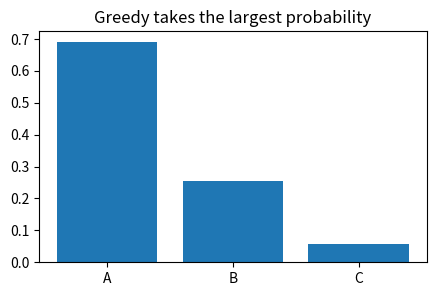
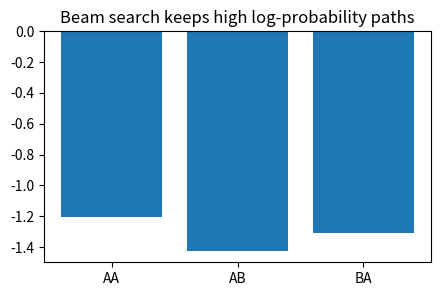
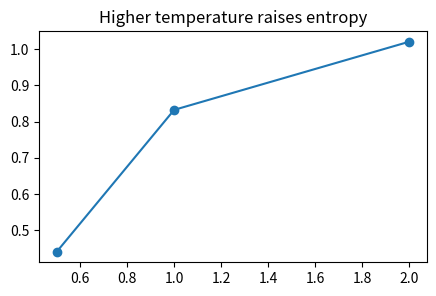
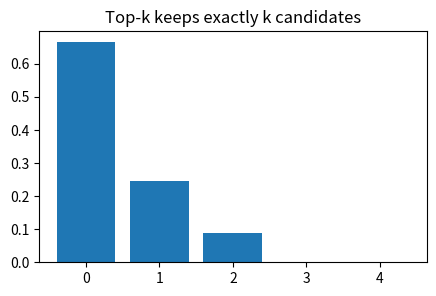
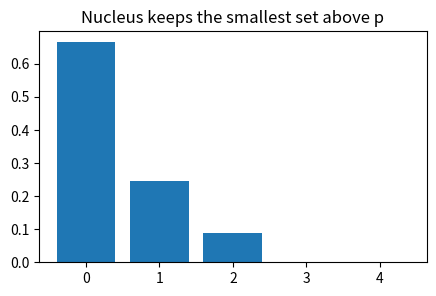

These figures' Python source, in order:
import numpy as np, matplotlib.pyplot as plt, math, itertools
np.random.seed(0)
def softmax(x, axis=-1):
    x=np.asarray(x, dtype=float); x=x-x.max(axis=axis, keepdims=True); e=np.exp(x); return e/e.sum(axis=axis, keepdims=True)
def sigmoid(x): return 1/(1+np.exp(-np.asarray(x, dtype=float)))
def normalize(v):
    v=np.asarray(v, dtype=float); n=np.linalg.norm(v); return v/(n if n else 1)
def edit_distance(a,b):
    D=np.zeros((len(a)+1,len(b)+1), dtype=int); D[:,0]=np.arange(len(a)+1); D[0,:]=np.arange(len(b)+1)
    for i in range(1,len(a)+1):
        for j in range(1,len(b)+1):
            D[i,j]=min(D[i-1,j]+1, D[i,j-1]+1, D[i-1,j-1]+(a[i-1]!=b[j-1]))
    return D
print('setup ok')

logits=np.array([3.,2.,0.5]); p=softmax(logits); tokens=['A','B','C']
plt.figure(figsize=(5,3)); plt.bar(tokens,p); plt.title('Greedy takes the largest probability')
assert tokens[int(np.argmax(p))]=='A'

seqs=['AA','AB','BA']; probs=np.array([0.6*0.5,0.6*0.4,0.3*0.9]); scores=np.log(probs)
plt.figure(figsize=(5,3)); plt.bar(seqs,scores); plt.title('Beam search keeps high log-probability paths')
assert seqs[int(np.argmax(scores))]=='AA'

base=np.array([2.,1.,0.]); temps=[0.5,1,2]; ent=[]
for t in temps:
    p=softmax(base/t); ent.append(-(p*np.log(p)).sum())
plt.figure(figsize=(5,3)); plt.plot(temps,ent,'-o'); plt.title('Higher temperature raises entropy')
assert ent[0]<ent[-1]

p=softmax(np.array([4,3,2,1,0.],float)); k=3; filt=np.r_[p[:k],np.zeros(len(p)-k)]; filt=filt/filt.sum()
plt.figure(figsize=(5,3)); plt.bar(range(5),filt); plt.title('Top-k keeps exactly k candidates')
assert np.count_nonzero(filt)==3 and abs(filt.sum()-1)<1e-9

p=softmax(np.array([4,3,2,1,0.],float)); order=np.argsort(-p); c=np.cumsum(p[order]); keep=order[c<=0.9].tolist(); keep.append(order[len(keep)]); mask=np.zeros_like(p); mask[keep]=p[keep]; mask/=mask.sum()
plt.figure(figsize=(5,3)); plt.bar(range(5),mask); plt.title('Nucleus keeps the smallest set above p')
assert mask.sum()>0.999 and np.count_nonzero(mask)==3
